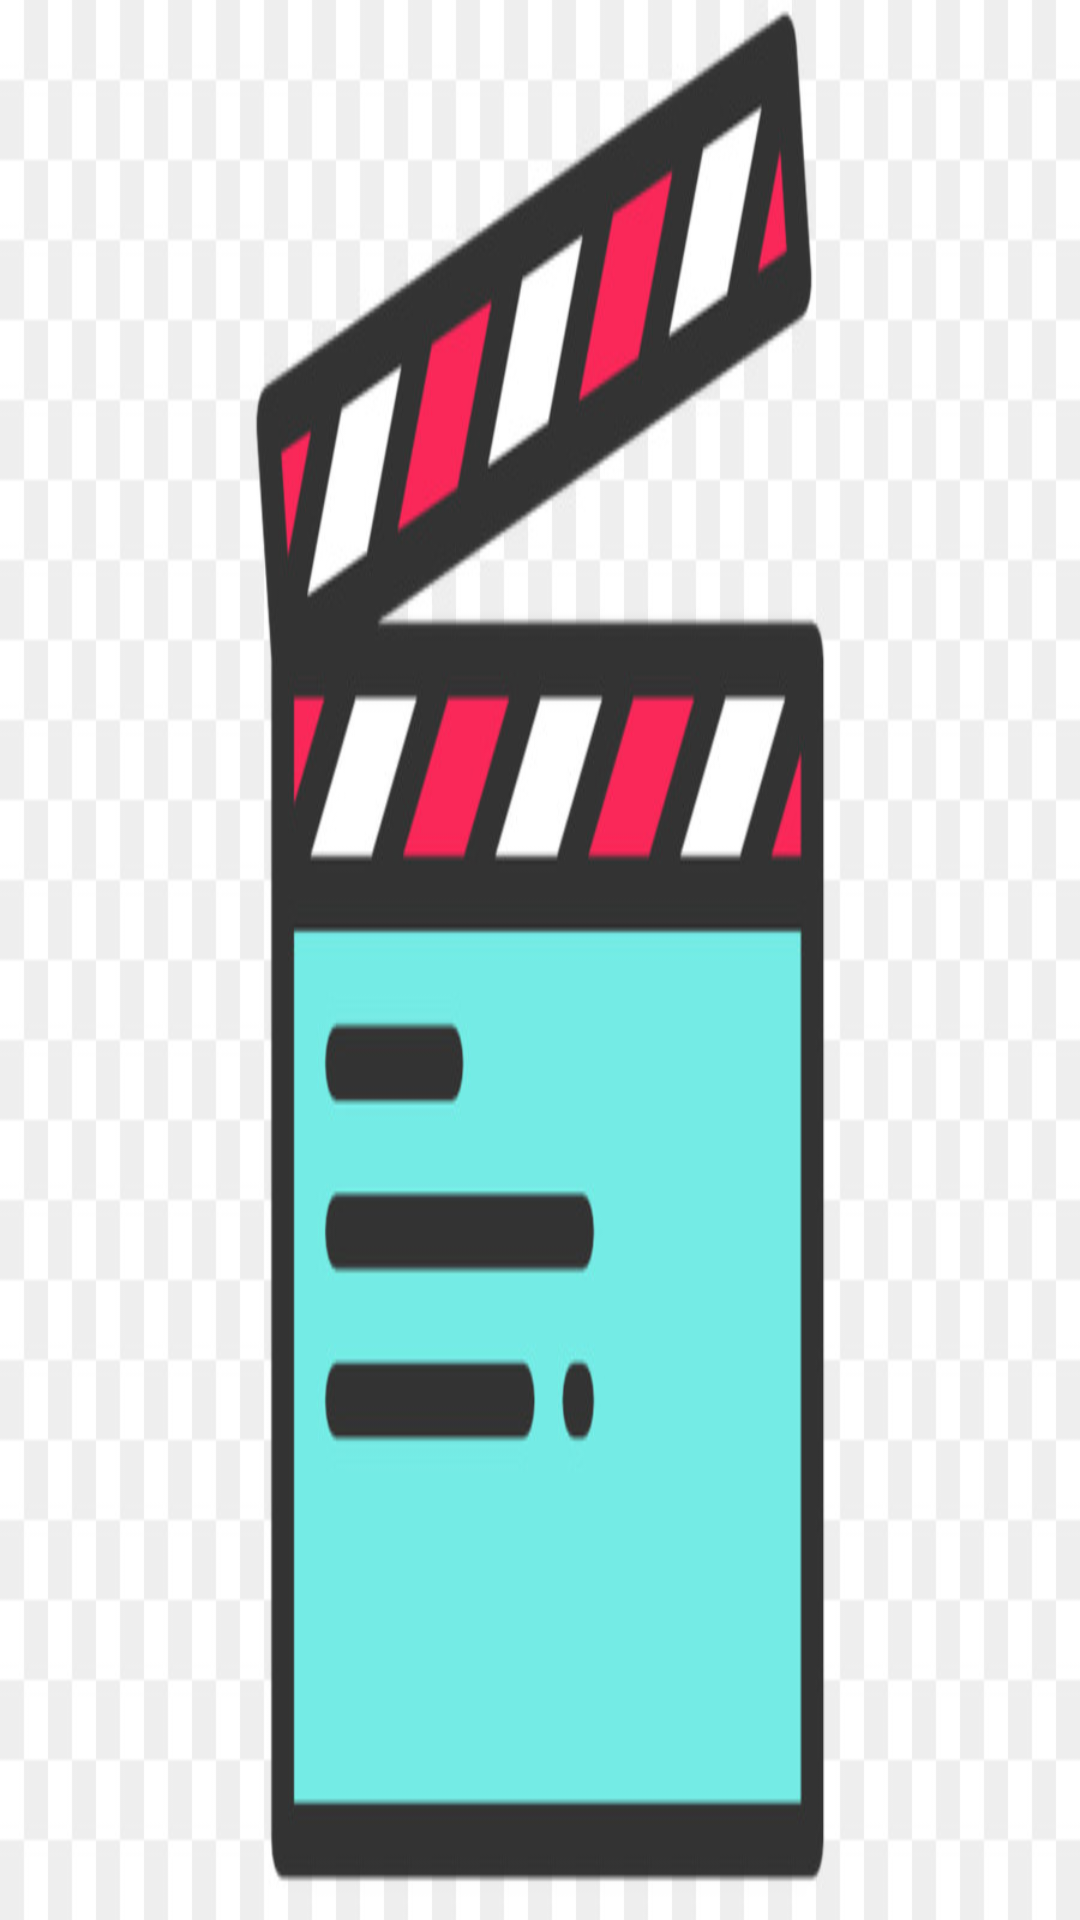

Reconstruct the res/layout file that produces this screen, plus the resources it refers to.
<!-- AndroidManifest.xml: application theme Theme.MovieApp -->
<!-- res/layout/nav_header_main.xml -->
<?xml version="1.0" encoding="utf-8"?>
<LinearLayout xmlns:android="http://schemas.android.com/apk/res/android"
    xmlns:tools="http://schemas.android.com/tools"
    android:layout_width="match_parent"
    android:layout_height="@dimen/nav_header_height"
    android:background="@drawable/side_nav_bar2"
    android:gravity="bottom"
    android:orientation="vertical"
    android:paddingLeft="@dimen/activity_horizontal_margin"
    android:paddingTop="@dimen/activity_vertical_margin"
    android:paddingRight="@dimen/activity_horizontal_margin"
    android:paddingBottom="@dimen/activity_vertical_margin"
    tools:ignore="Overdraw">

</LinearLayout>
<!-- resources referenced by this layout -->
<resources>
  <dimen name="activity_horizontal_margin">16dp</dimen>
  <dimen name="activity_vertical_margin">16dp</dimen>
  <dimen name="nav_header_height">80dp</dimen>
  <!-- drawable side_nav_bar2: jpg bitmap (drawable-v24, 43121 bytes) -->
  <style name="Theme.MovieApp" parent="Theme.MaterialComponents.DayNight.DarkActionBar">
          
          <item name="colorPrimary">@color/teal_200</item>
          <item name="colorPrimaryVariant">@color/teal_500</item>
          <item name="colorOnPrimary">@color/white</item>
          
          <item name="colorSecondary">@color/pink_200</item>
          <item name="colorSecondaryVariant">@color/pink_500</item>
          <item name="colorOnSecondary">@color/white</item>
          
          <item name="android:statusBarColor" tools:targetApi="l">?attr/colorPrimaryVariant</item>
          
      </style>
  <color name="teal_200">#FF03DAC5</color>
  <color name="teal_500">#FF009688</color>
  <color name="white">#FFFFFFFF</color>
  <color name="pink_200">#FFF48FB1</color>
  <color name="pink_500">#FFE91E63</color>
</resources>
